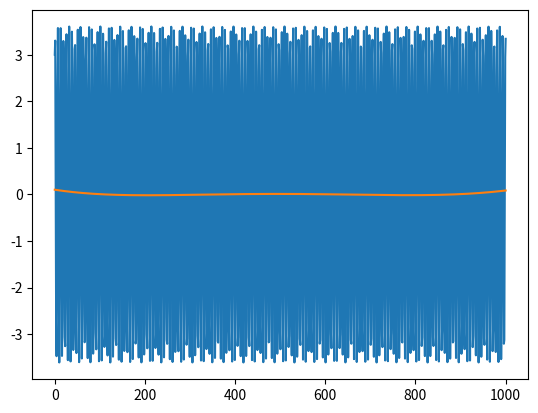

Source code (Python):
import numpy as np
import scipy as sp
from scipy import optimize
import random as rd
import matplotlib.pyplot as plt
import os as os
import re as re

A=2
B=3
x=np.linspace(0,1000,1000)

a,b,c,d,e,f=np.polyfit(x,A*np.sin(x)+B*np.cos(x),5)

plt.plot(x,A*np.sin(x)+B*np.cos(x))
plt.plot(x,a*x**5+b*x**4+c*x**3+d*x**2+e*x+f)
plt.show()




"""
HW:
    1. Use polyfit with 5th order approximation to fit f(x)=Asin(x)+Bcos(x)
    2. Use curve fit to fit the scalar maxwell botlzmann distribution: 
        f(x)=4pi(M/2piRT)^3/2 exp(-M/2RT)x^2, M=14, R=8.314,T=298.15    
    """

